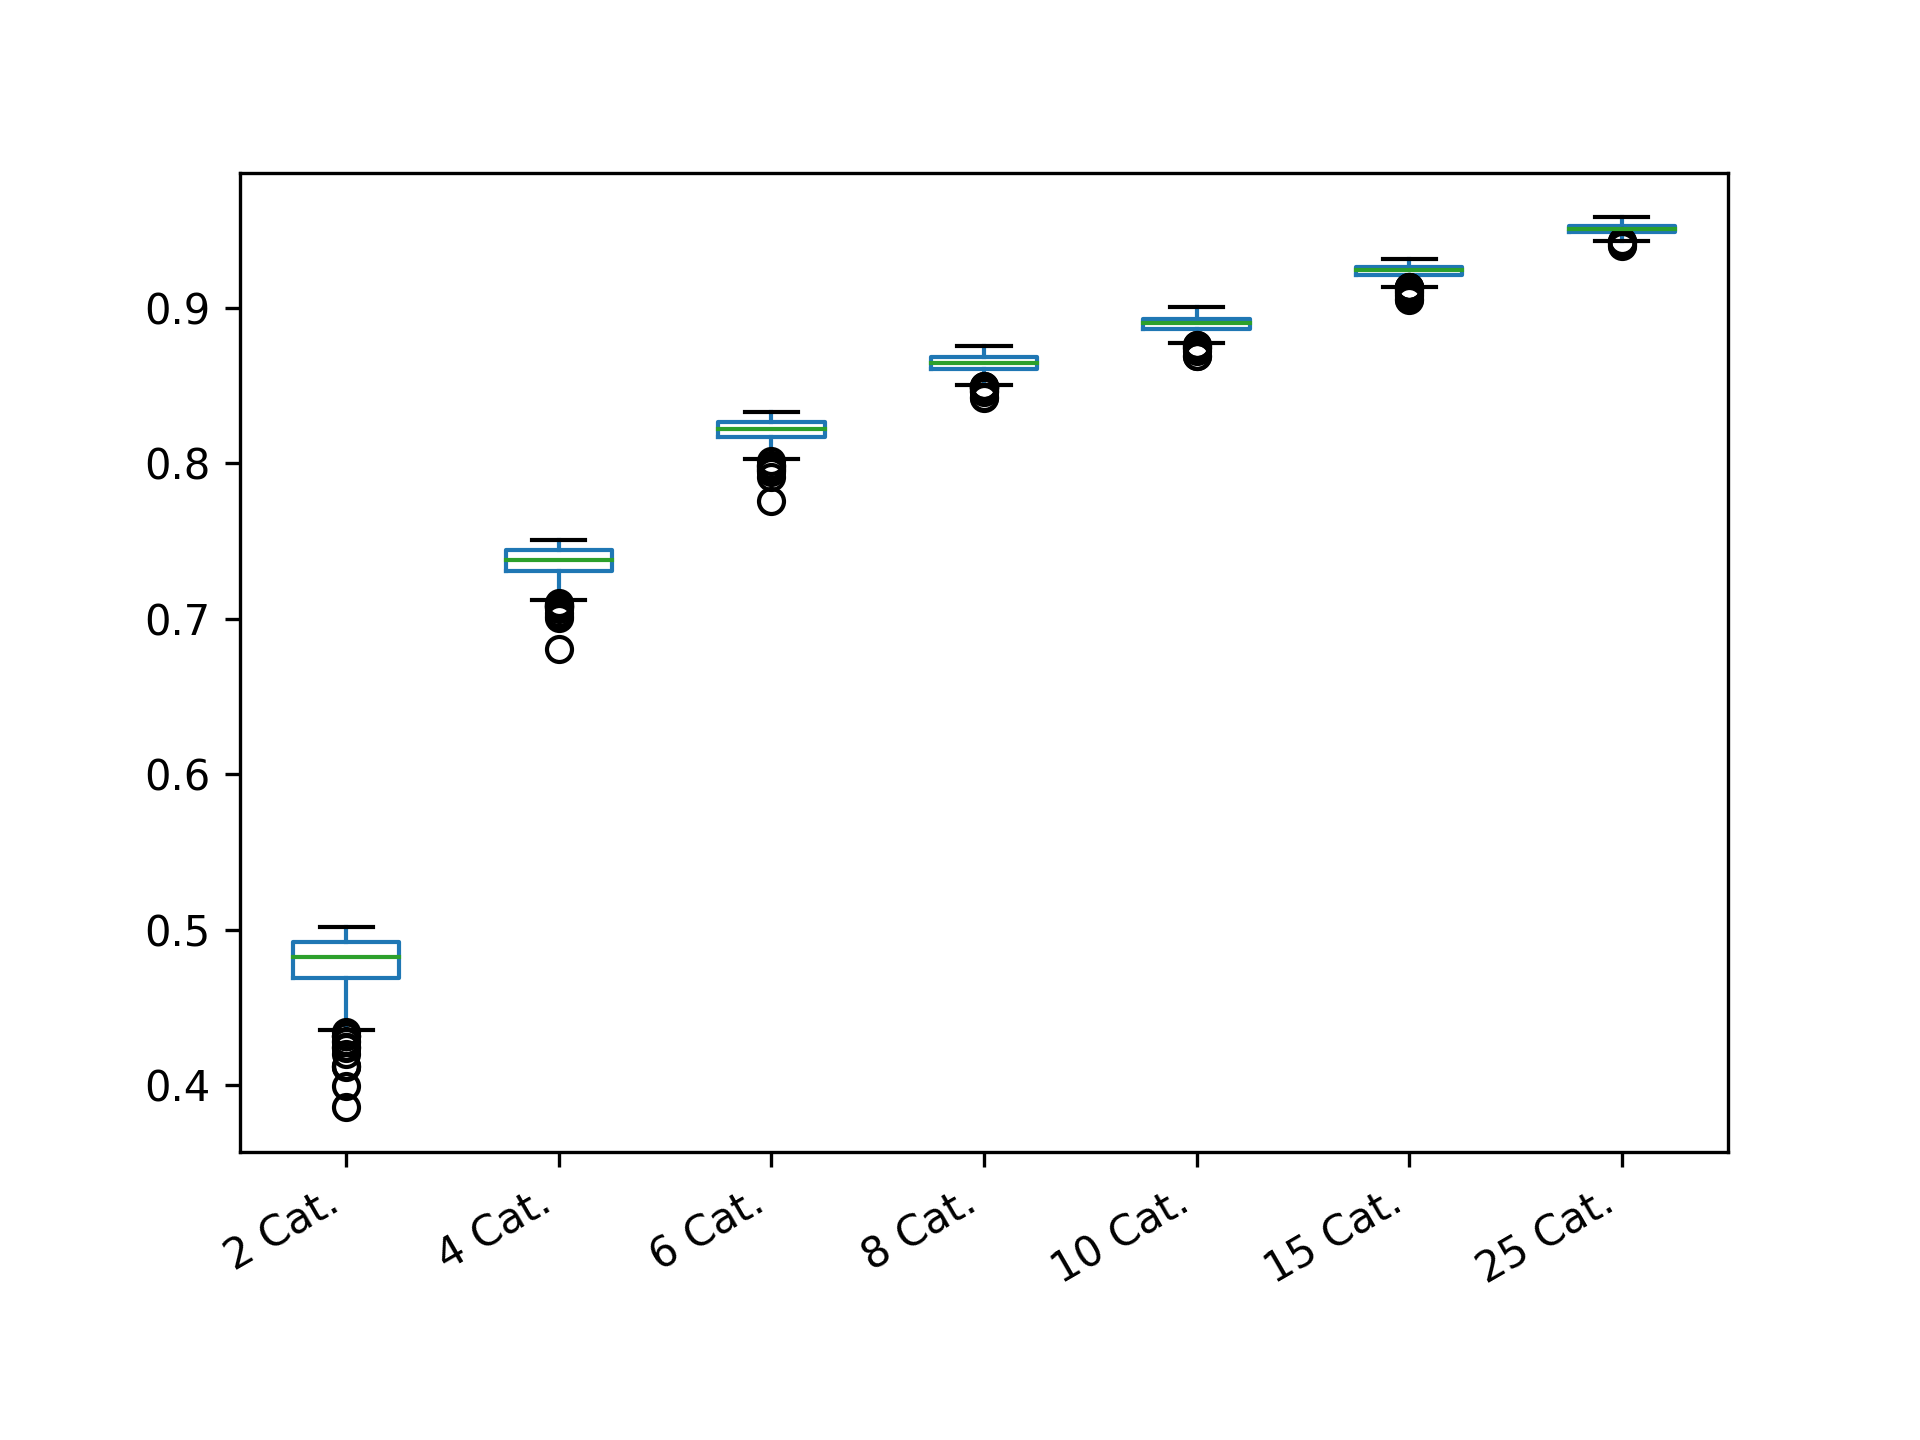

Source data for this figure (header and first rows):
2 Cat.; 4 Cat.; 6 Cat.; 8 Cat.; 10 Cat.; 15 Cat.; 25 Cat.
0.4916; 0.7385; 0.8192; 0.8673; 0.8957; 0.9072; 0.9517
0.4874; 0.7494; 0.8207; 0.8606; 0.8916; 0.9188; 0.9501
0.494; 0.7015; 0.8061; 0.8713; 0.8926; 0.9264; 0.9503
0.4988; 0.7097; 0.8254; 0.8476; 0.8905; 0.9204; 0.9535
0.4714; 0.7183; 0.8239; 0.8701; 0.8849; 0.9244; 0.9548
0.476; 0.7471; 0.8209; 0.8631; 0.8779; 0.9253; 0.953
0.4996; 0.7323; 0.824; 0.8662; 0.8839; 0.9205; 0.9496
0.458; 0.741; 0.8194; 0.8621; 0.8939; 0.923; 0.9432
0.496; 0.7264; 0.8173; 0.8701; 0.8883; 0.9263; 0.9519
0.4934; 0.7388; 0.818; 0.8484; 0.8824; 0.9124; 0.954
0.4736; 0.7422; 0.8142; 0.8599; 0.894; 0.9131; 0.9495
0.4856; 0.7475; 0.821; 0.8592; 0.8905; 0.9248; 0.9556
0.4802; 0.7273; 0.8218; 0.8604; 0.8855; 0.9202; 0.949
0.4424; 0.7364; 0.8197; 0.856; 0.891; 0.9205; 0.9474
0.4902; 0.7358; 0.8182; 0.8638; 0.8893; 0.9192; 0.9459
0.4804; 0.723; 0.8044; 0.8584; 0.8888; 0.9294; 0.9528
0.4892; 0.7334; 0.807; 0.8685; 0.8882; 0.9242; 0.9504
0.4874; 0.7345; 0.8238; 0.8676; 0.8772; 0.9247; 0.9554
0.4712; 0.7366; 0.8189; 0.8683; 0.892; 0.9264; 0.955
0.4744; 0.7394; 0.8258; 0.857; 0.8865; 0.9237; 0.9523
0.4824; 0.7275; 0.8291; 0.8637; 0.8895; 0.9264; 0.9485
0.4808; 0.7417; 0.8184; 0.8646; 0.8924; 0.9248; 0.9433
0.4532; 0.7331; 0.8266; 0.8603; 0.8829; 0.9209; 0.951
0.4952; 0.7349; 0.8174; 0.8619; 0.8924; 0.9158; 0.9517
0.4996; 0.7421; 0.8111; 0.8707; 0.8888; 0.9165; 0.9439
0.4992; 0.7418; 0.8172; 0.873; 0.8917; 0.9206; 0.952
0.478; 0.7356; 0.8231; 0.871; 0.8959; 0.9253; 0.9539
0.4766; 0.7437; 0.8198; 0.8693; 0.879; 0.9263; 0.95
0.42; 0.7308; 0.8265; 0.8675; 0.8909; 0.927; 0.9529
0.478; 0.7267; 0.8178; 0.8678; 0.883; 0.9242; 0.9544
0.474; 0.7376; 0.8123; 0.8656; 0.8879; 0.9202; 0.9514
0.4838; 0.7433; 0.827; 0.8591; 0.893; 0.9274; 0.9526
0.478; 0.7381; 0.8185; 0.8713; 0.8882; 0.9254; 0.9494
0.4968; 0.7289; 0.8268; 0.8563; 0.888; 0.9264; 0.9515
0.4904; 0.7456; 0.8317; 0.8669; 0.8877; 0.9198; 0.9504
0.4712; 0.7404; 0.8267; 0.8617; 0.8855; 0.9168; 0.9474
0.3992; 0.7407; 0.825; 0.8682; 0.8866; 0.9241; 0.9522
0.452; 0.738; 0.82; 0.8655; 0.891; 0.9289; 0.9482
0.4872; 0.7033; 0.8087; 0.8692; 0.8814; 0.9253; 0.9512
0.4874; 0.7442; 0.8165; 0.8533; 0.8936; 0.9228; 0.9551
0.4904; 0.7225; 0.8311; 0.8622; 0.8903; 0.9238; 0.9526
0.4714; 0.7459; 0.8304; 0.8419; 0.8891; 0.9283; 0.9471
0.4636; 0.7205; 0.8291; 0.8662; 0.8873; 0.9255; 0.9498
0.478; 0.733; 0.8165; 0.8503; 0.8964; 0.9248; 0.9502
0.4838; 0.7478; 0.8219; 0.8702; 0.8873; 0.9278; 0.9536
0.497; 0.7202; 0.8237; 0.8613; 0.8915; 0.9202; 0.953
0.4802; 0.724; 0.8262; 0.8595; 0.8967; 0.9277; 0.9527
0.4736; 0.726; 0.8251; 0.8714; 0.8879; 0.9262; 0.9493
0.482; 0.7456; 0.8252; 0.8676; 0.8867; 0.9225; 0.9513
0.494; 0.7297; 0.8232; 0.8728; 0.8951; 0.9179; 0.9497
0.4804; 0.7316; 0.8201; 0.8641; 0.8842; 0.9251; 0.949
0.4874; 0.7475; 0.829; 0.8652; 0.895; 0.9277; 0.9458
0.4758; 0.7385; 0.825; 0.8684; 0.887; 0.9211; 0.9535
0.486; 0.732; 0.8044; 0.8643; 0.888; 0.9268; 0.9539
0.4524; 0.7374; 0.8126; 0.8598; 0.8906; 0.9197; 0.9487
0.4758; 0.7332; 0.8262; 0.8592; 0.8814; 0.9219; 0.95
0.5008; 0.7227; 0.7984; 0.869; 0.8907; 0.9245; 0.9509
0.4422; 0.7484; 0.8205; 0.8642; 0.8907; 0.9151; 0.9532
0.492; 0.7232; 0.8213; 0.8545; 0.8903; 0.9211; 0.9471
0.4736; 0.7199; 0.8287; 0.8664; 0.8947; 0.9268; 0.9473
... 540 more rows
